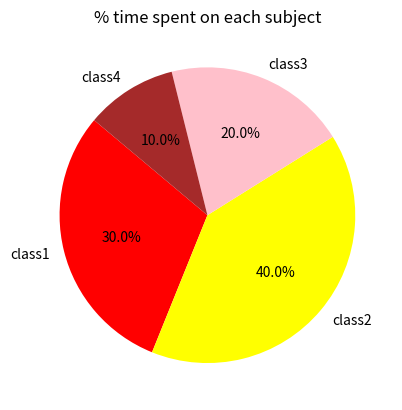

This chart was generated by the following Python code:
import matplotlib.pyplot as plt
def pie_chart(time_spent): # time_spent is a list:  time_spent = [class1, class2, class3, class4, ...]
    totalTime = 0
    for classNum in time_spent:
        totalTime += classNum
    average = totalTime/len(time_spent)
    print (average)
    piePercent = []
    for classNum2 in time_spent:
        piePercent.append(classNum2/totalTime)

    labels = ['class1', 'class2', 'class3', 'class4']
    colors = ['red', 'yellow', 'pink', 'brown']  
    plt.pie(piePercent, labels=labels, colors=colors, autopct='%1.1f%%', startangle=140)
    plt.title("% time spent on each subject")
    plt.show()

if __name__ == "__main__":
    pie_chart([3,4,2,1])



    


